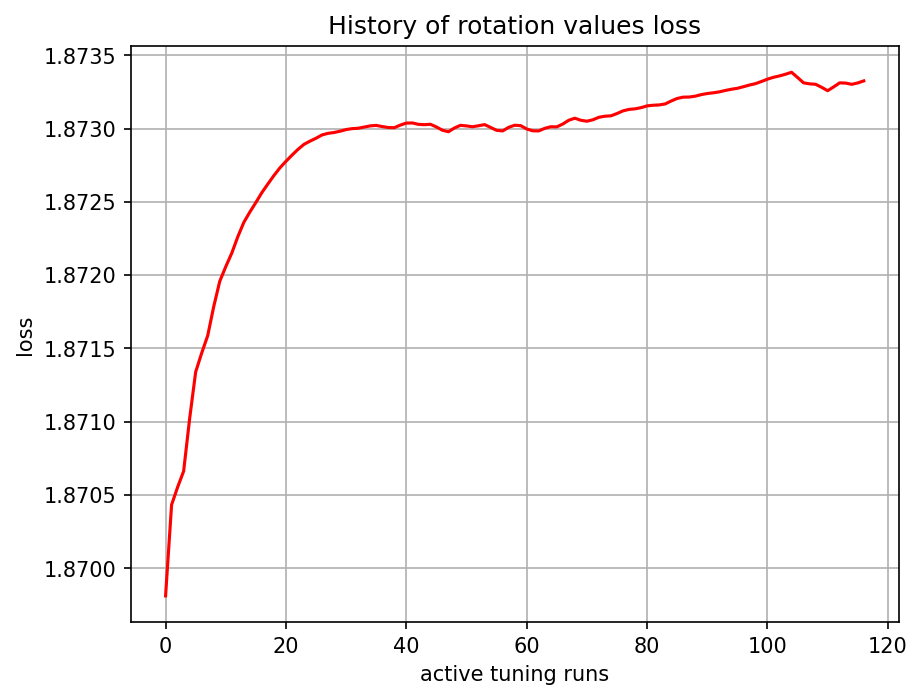

The data file committed next to this chart (first rows):
, 0
0, 1.87
1, 1.87
2, 1.871
3, 1.871
4, 1.871
5, 1.871
6, 1.871
7, 1.872
8, 1.872
9, 1.872
10, 1.872
11, 1.872
12, 1.872
13, 1.872
14, 1.872
15, 1.872
16, 1.873
17, 1.873
18, 1.873
19, 1.873
20, 1.873
21, 1.873
22, 1.873
23, 1.873
24, 1.873
25, 1.873
26, 1.873
27, 1.873
28, 1.873
29, 1.873
30, 1.873
31, 1.873
32, 1.873
33, 1.873
34, 1.873
35, 1.873
36, 1.873
37, 1.873
38, 1.873
39, 1.873
40, 1.873
41, 1.873
42, 1.873
43, 1.873
44, 1.873
45, 1.873
46, 1.873
47, 1.873
48, 1.873
49, 1.873
50, 1.873
51, 1.873
52, 1.873
53, 1.873
54, 1.873
55, 1.873
56, 1.873
57, 1.873
58, 1.873
59, 1.873
... 57 more rows
